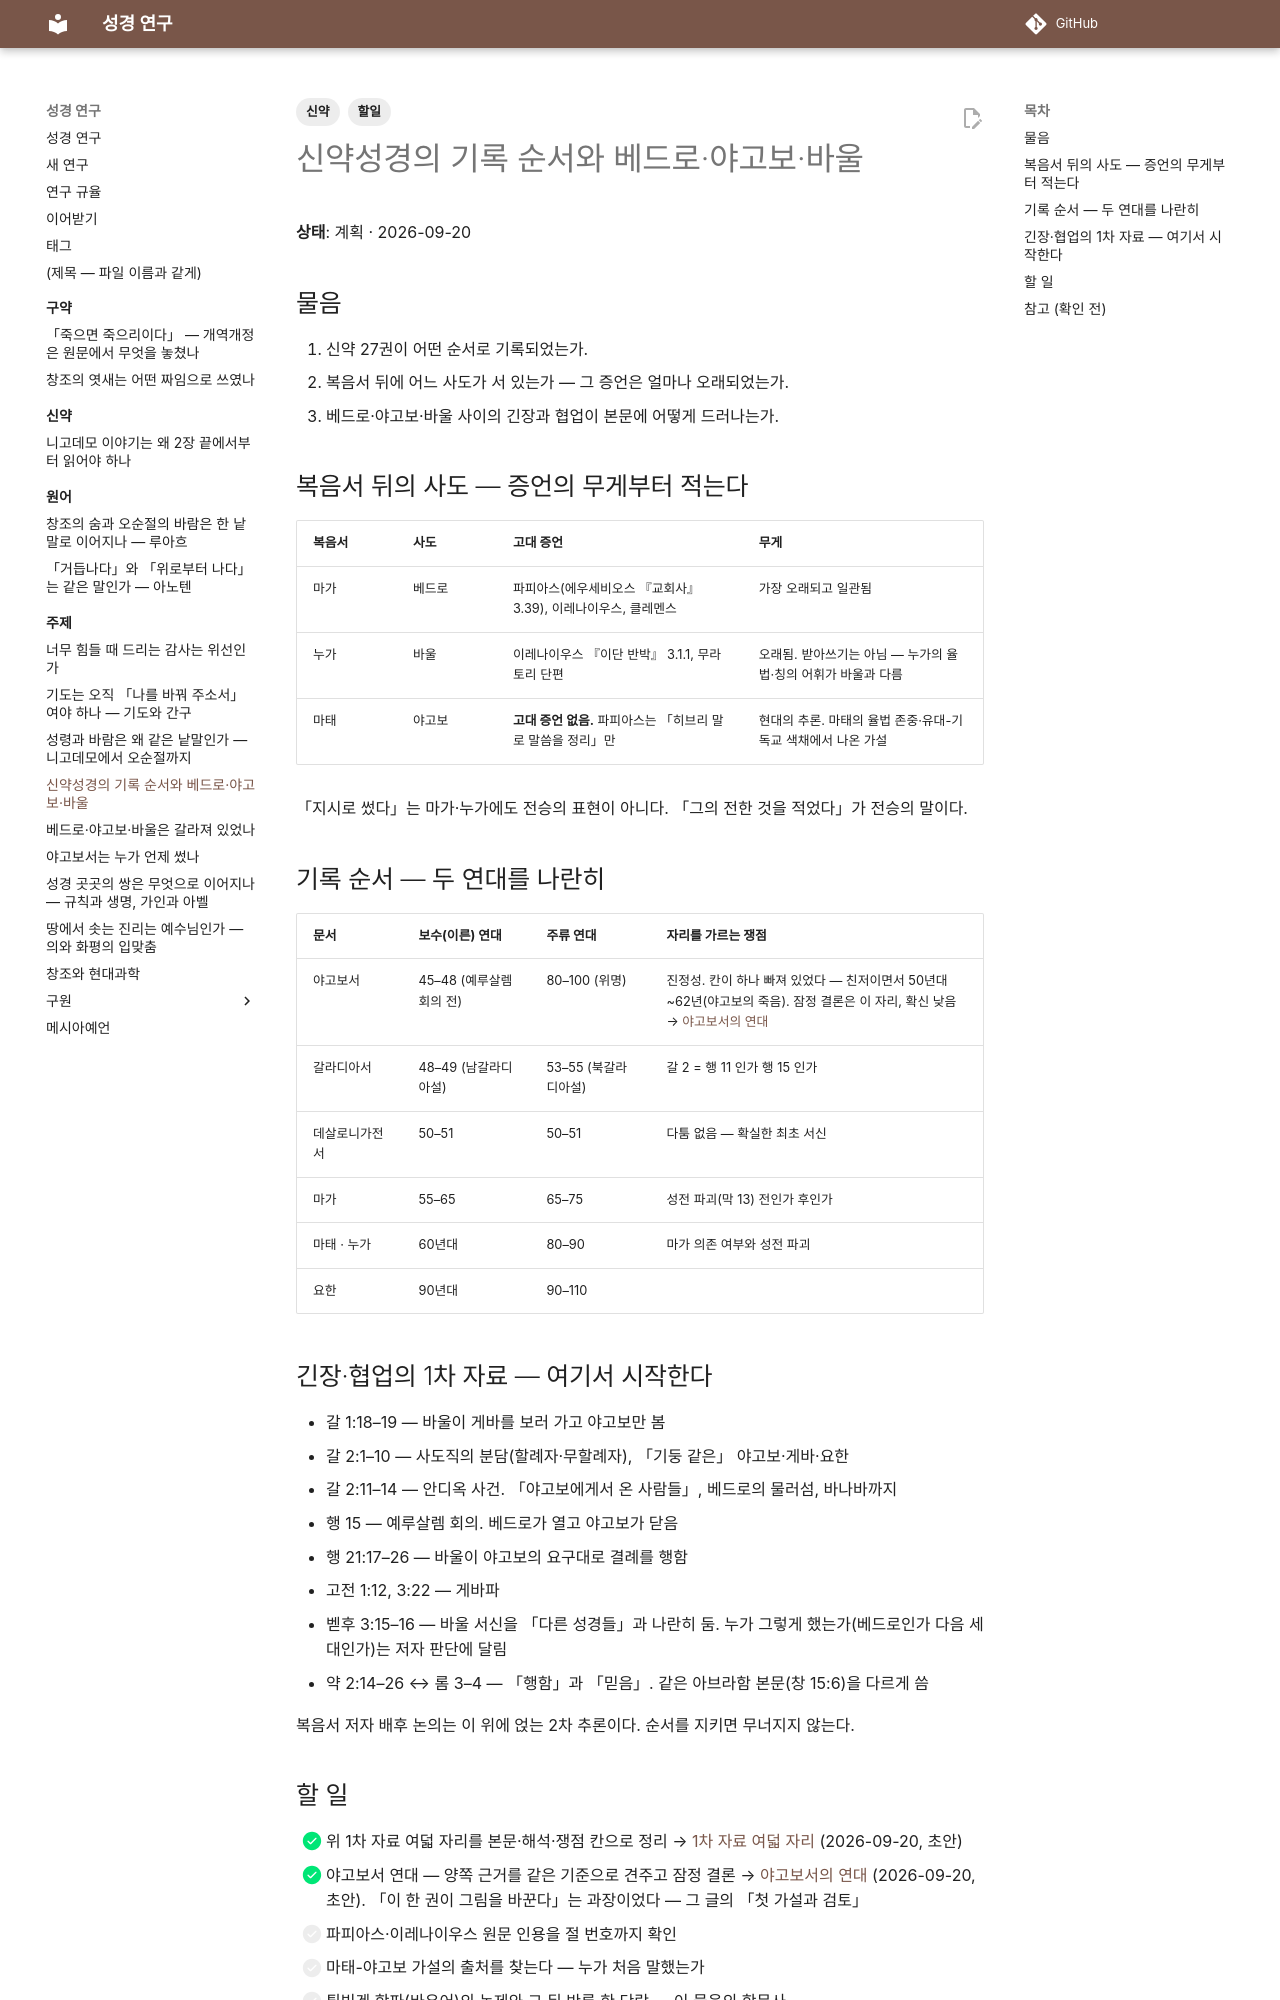

repository: DavidRheeTaekyoung/bible · page: 주제/신약기록순서/index.html · generator: mkdocs

---
tags:
  - 신약
  - 할일
---

# 신약성경의 기록 순서와 베드로·야고보·바울

**상태**: 계획 · 2026-09-20

## 물음

1. 신약 27권이 어떤 순서로 기록되었는가.
2. 복음서 뒤에 어느 사도가 서 있는가 — 그 증언은 얼마나 오래되었는가.
3. 베드로·야고보·바울 사이의 긴장과 협업이 본문에 어떻게 드러나는가.

## 복음서 뒤의 사도 — 증언의 무게부터 적는다

| 복음서 | 사도 | 고대 증언 | 무게 |
|---|---|---|---|
| 마가 | 베드로 | 파피아스(에우세비오스 『교회사』 3.39), 이레나이우스, 클레멘스 | 가장 오래되고 일관됨 |
| 누가 | 바울 | 이레나이우스 『이단 반박』 3.1.1, 무라토리 단편 | 오래됨. 받아쓰기는 아님 — 누가의 율법·칭의 어휘가 바울과 다름 |
| 마태 | 야고보 | **고대 증언 없음.** 파피아스는 「히브리 말로 말씀을 정리」만 | 현대의 추론. 마태의 율법 존중·유대-기독교 색채에서 나온 가설 |

「지시로 썼다」는 마가·누가에도 전승의 표현이 아니다. 「그의 전한 것을 적었다」가 전승의 말이다.

## 기록 순서 — 두 연대를 나란히

| 문서 | 보수(이른) 연대 | 주류 연대 | 자리를 가르는 쟁점 |
|---|---|---|---|
| 야고보서 | 45–48 (예루살렘 회의 전) | 80–100 (위명) | 진정성. 칸이 하나 빠져 있었다 — 친저이면서 50년대~62년(야고보의 죽음). 잠정 결론은 이 자리, 확신 낮음 → [야고보서의 연대](신약기록순서_야고보서연대.md) |
| 갈라디아서 | 48–49 (남갈라디아설) | 53–55 (북갈라디아설) | 갈 2 = 행 11 인가 행 15 인가 |
| 데살로니가전서 | 50–51 | 50–51 | 다툼 없음 — 확실한 최초 서신 |
| 마가 | 55–65 | 65–75 | 성전 파괴(막 13) 전인가 후인가 |
| 마태 · 누가 | 60년대 | 80–90 | 마가 의존 여부와 성전 파괴 |
| 요한 | 90년대 | 90–110 | |

## 긴장·협업의 1차 자료 — 여기서 시작한다

- 갈 1:18–19 — 바울이 게바를 보러 가고 야고보만 봄
- 갈 2:1–10 — 사도직의 분담(할례자·무할례자), 「기둥 같은」 야고보·게바·요한
- 갈 2:11–14 — 안디옥 사건. 「야고보에게서 온 사람들」, 베드로의 물러섬, 바나바까지
- 행 15 — 예루살렘 회의. 베드로가 열고 야고보가 닫음
- 행 21:17–26 — 바울이 야고보의 요구대로 결례를 행함
- 고전 1:12, 3:22 — 게바파
- 벧후 3:15–16 — 바울 서신을 「다른 성경들」과 나란히 둠. 누가 그렇게 했는가(베드로인가 다음 세대인가)는 저자 판단에 달림
- 약 2:14–26 ↔ 롬 3–4 — 「행함」과 「믿음」. 같은 아브라함 본문(창 15:6)을 다르게 씀

복음서 저자 배후 논의는 이 위에 얹는 2차 추론이다. 순서를 지키면 무너지지 않는다.
